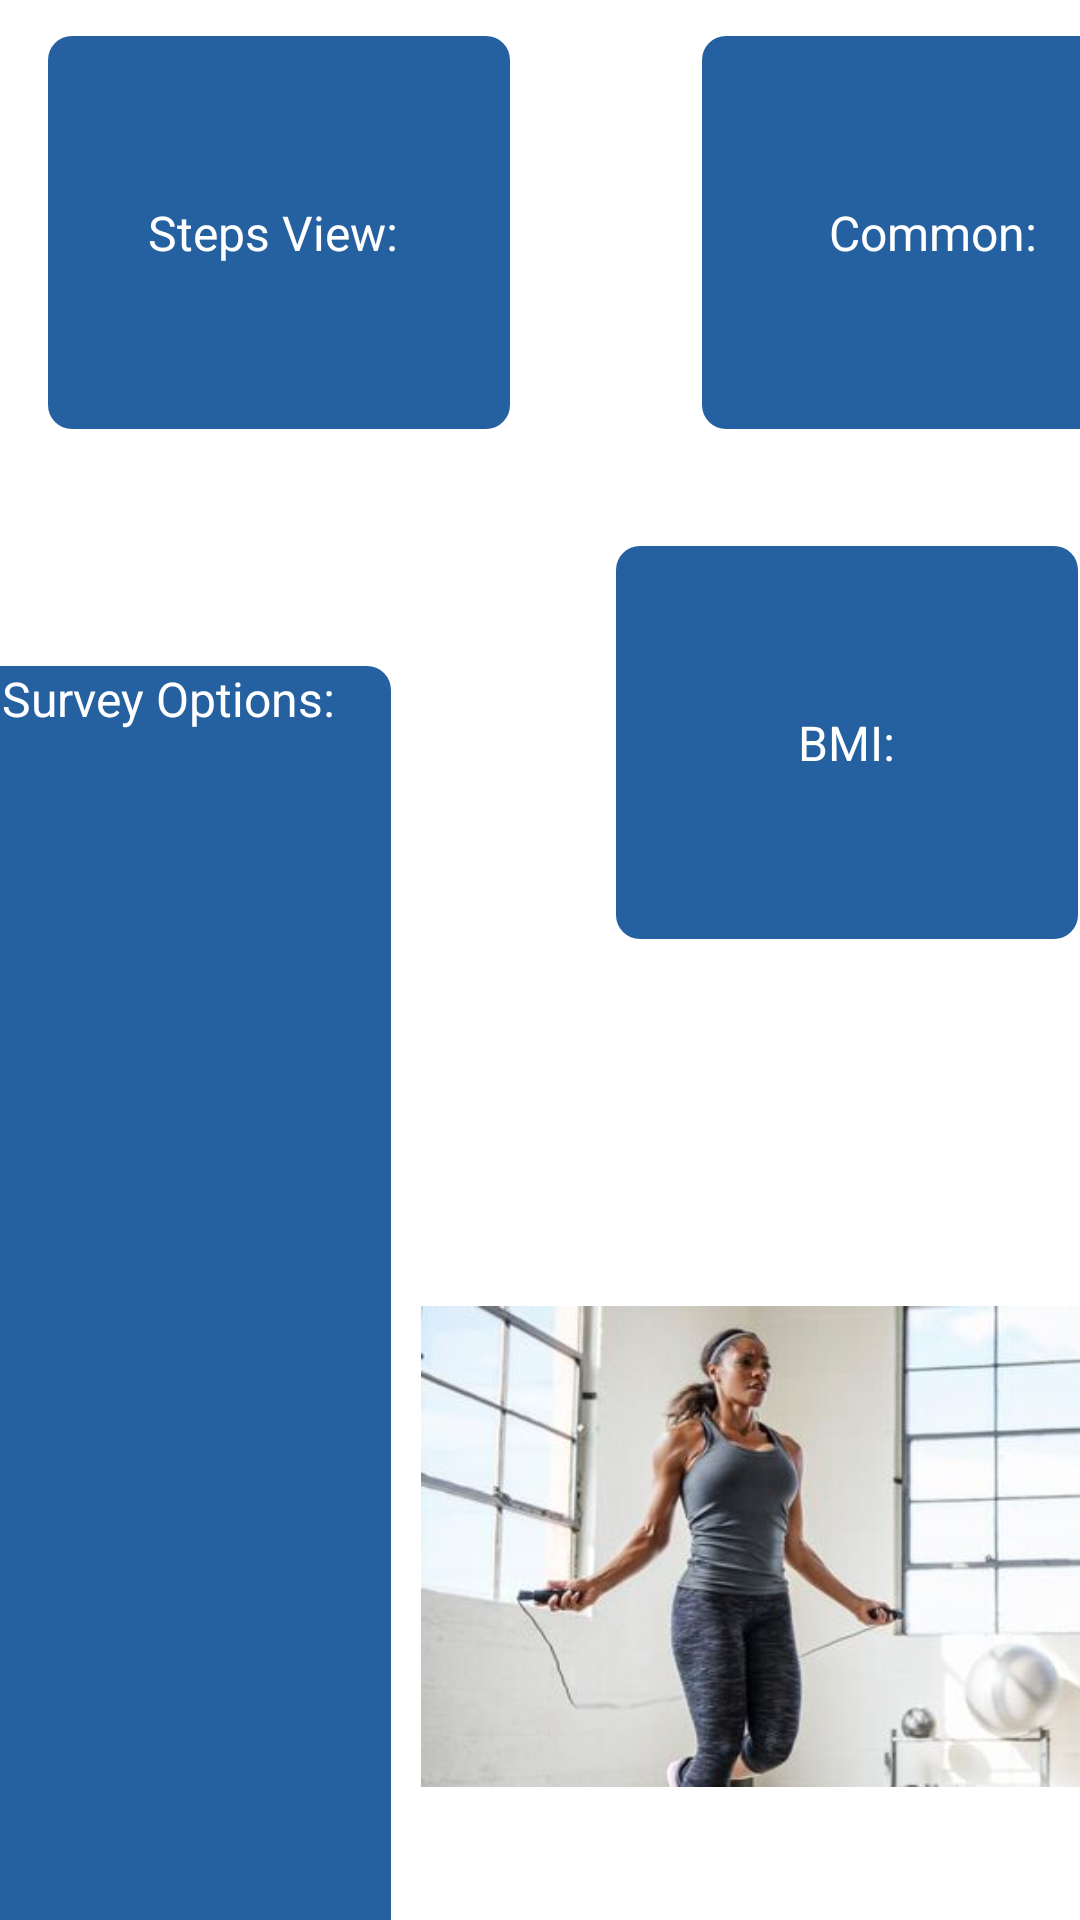

Produce the Android XML layout that renders to this screen, including the resource entries it uses.
<!-- AndroidManifest.xml: application theme Theme.FYPFinal -->
<!-- res/layout/stats_precreation.xml -->
<?xml version="1.0" encoding="utf-8"?>
<LinearLayout xmlns:android="http://schemas.android.com/apk/res/android"
    xmlns:tools="http://schemas.android.com/tools"
    android:layout_width="match_parent"
    android:layout_height="match_parent"
    xmlns:app="http://schemas.android.com/apk/res-auto"
    tools:context=".StatsFragment">


    <LinearLayout
        android:layout_width="wrap_content"
        android:layout_height="wrap_content"
        android:orientation="horizontal">

        <FrameLayout
            android:layout_width="154dp"
            android:layout_height="131dp"
            android:layout_marginStart="16dp"
            android:layout_marginTop="12dp"
            android:background="@drawable/rounded_corners">

            <TextView
                android:id="@+id/steps_textview"
                android:layout_width="wrap_content"
                android:layout_height="wrap_content"
                android:text="Steps View: "
                android:textSize="16sp"
                android:textColor="@android:color/white"
                android:layout_gravity="center" />
        </FrameLayout>

        <FrameLayout
            android:layout_width="154dp"
            android:layout_height="131dp"
            android:layout_marginStart="64dp"
            android:layout_marginTop="12dp"
            android:background="@drawable/rounded_corners">


            <TextView
                android:id="@+id/commonWorkout_TV"
                android:layout_width="wrap_content"
                android:layout_height="wrap_content"
                android:text="Common:"
                android:textSize="16sp"
                android:textColor="@android:color/white"
                android:layout_gravity="center" />



        </FrameLayout>


    </LinearLayout>

    <LinearLayout
        android:layout_width="wrap_content"
        android:layout_height="wrap_content"
        android:orientation="vertical">


    </LinearLayout>

    <FrameLayout
        android:layout_width="wrap_content"
        android:layout_height="match_parent"
        android:layout_marginStart="-400dp"
        android:layout_marginTop="12dp"
        android:visibility="visible"
        tools:visibility="visible">

        <ImageView
            android:id="@+id/imageView6"
            android:src="@drawable/cardio_stats"
            android:layout_width="240dp"
            android:layout_height="307dp"
            android:layout_marginStart="180dp"
            android:layout_marginTop="350dp"
            android:layout_marginEnd="45dp"
>
        </ImageView>

        <FrameLayout
            android:id="@+id/BMI_View"
            android:layout_width="154dp"
            android:layout_height="131dp"
            android:layout_marginStart="245dp"
            android:layout_marginTop="170dp"
            android:layout_marginEnd="32dp"
            android:background="@drawable/rounded_corners">

            <TextView
                android:id="@+id/BMI_TV"
                android:layout_width="wrap_content"
                android:layout_height="wrap_content"
                android:text="BMI:"
                android:textSize="16sp"
                android:textColor="@android:color/white"
                android:layout_gravity="center" />

        </FrameLayout>

        <FrameLayout
            android:id="@+id/survey_View"
            android:layout_width="148dp"
            android:layout_height="465dp"
            android:layout_marginStart="22dp"
            android:layout_marginTop="210dp"
            android:layout_marginBottom="95dp"
            android:background="@drawable/rounded_corners">

            <TextView
                android:id="@+id/surveyTextView"
                android:layout_width="wrap_content"
                android:layout_height="wrap_content"
                android:layout_gravity="center|top"
                android:text="Survey Options:"
                android:textColor="@android:color/white"
                android:textSize="16sp" />

        </FrameLayout>

    </FrameLayout>


</LinearLayout>
<!-- resources referenced by this layout -->
<resources>
  <!-- drawable cardio_stats: jpg bitmap (drawable, 16299 bytes) -->
  <!-- drawable rounded_corners (drawable) -->
  <?xml version="1.0" encoding="utf-8"?>
  <shape xmlns:android="http://schemas.android.com/apk/res/android"
      android:shape="rectangle">
      <corners android:radius="8dp" />
      <solid android:color="#2561a0" />
  </shape>
  <style name="Theme.FYPFinal" parent="Theme.MaterialComponents.Light.NoActionBar">
      </style>
</resources>
